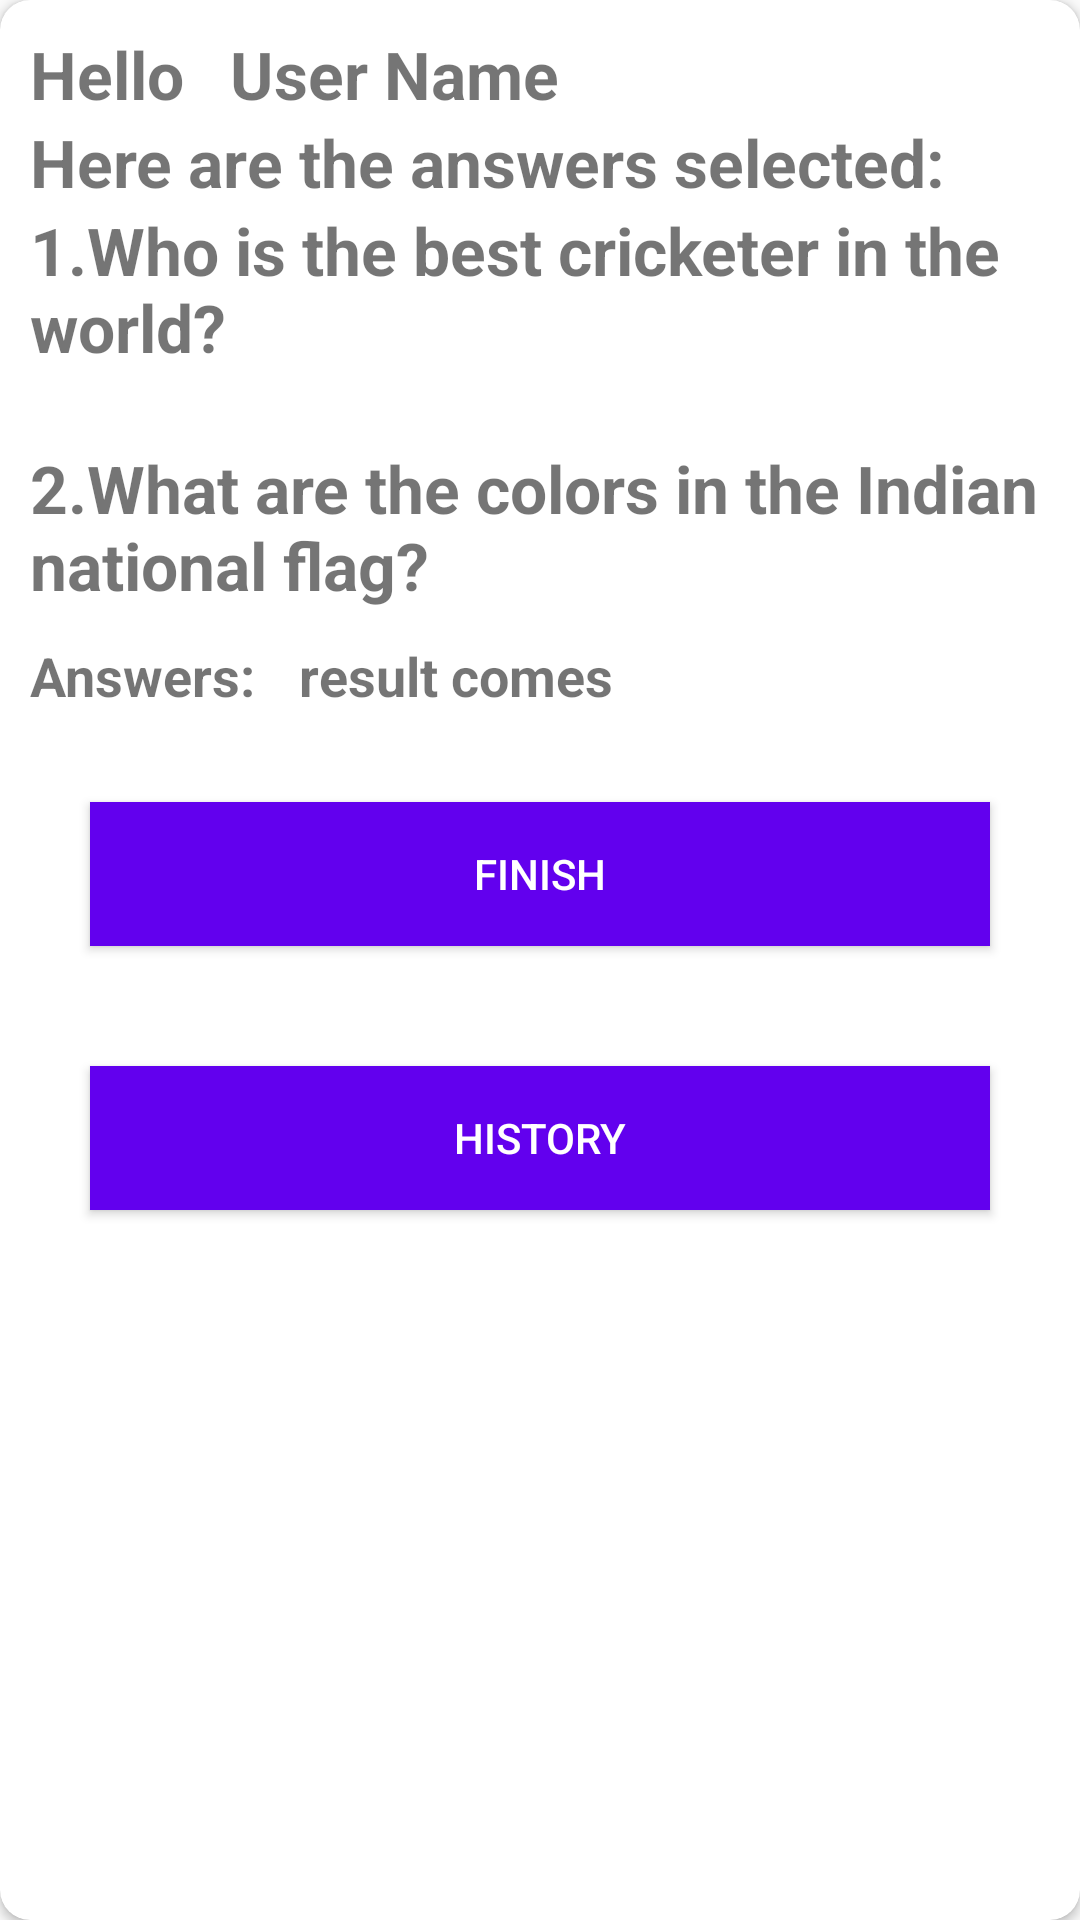

Write the Android layout XML for this screen, with the resource values it uses.
<!-- AndroidManifest.xml: application theme AppTheme -->
<!-- res/layout/activity_summary.xml -->
<?xml version="1.0" encoding="utf-8"?>
<android.support.v7.widget.CardView xmlns:android="http://schemas.android.com/apk/res/android"
    xmlns:app="http://schemas.android.com/apk/res-auto"
    style="@style/cardview_style"
    app:cardCornerRadius="10dp">

    <LinearLayout
        style="@style/cardview_style"
        android:orientation="vertical"
        android:padding="10dp">
    <LinearLayout style="@style/cardview_style">

        <TextView
            style="@style/textview_1_style"
            android:text="Hello "
            android:textSize="@dimen/quiz_q1_size"
            android:textStyle="bold" />
        <TextView
            android:id="@+id/uName_history"
            style="@style/textview_1_style"
            android:text="User Name"
            android:paddingLeft="10dp"
            android:textSize="@dimen/quiz_q1_size"
            android:textStyle="bold" />
    </LinearLayout>
        <TextView
            style="@style/cardview_style"
            android:text="Here are the answers selected:"
            android:textSize="@dimen/quiz_q1_size"
            android:textStyle="bold" />

        <TextView
            style="@style/cardview_style"
            android:text="@string/quiz_question1"
            android:textSize="@dimen/quiz_q1_size"
            android:textStyle="bold" />

        <TextView
            android:id="@+id/q1_ans__history"
            style="@style/cardview_style"
            android:text=""
            android:textSize="@dimen/dimens_option_size"
            android:textStyle="bold" />

        <TextView
            style="@style/cardview_style"
            android:text="@string/quiz_question2"
            android:textSize="@dimen/quiz_q1_size"
            android:textStyle="bold" />

        <LinearLayout style="@style/cardview_style">

            <TextView
                style="@style/textview_1_style"
                android:text="Answers: "
                android:textSize="@dimen/dimens_option_size"
                android:textStyle="bold" />

            <TextView
                android:id="@+id/q2_ans__history"
                style="@style/linear_horiz_style"
                android:padding="10dp"
                android:text="result comes"
                android:textSize="@dimen/dimens_option_size"
                android:textStyle="bold" />
        </LinearLayout>


        <Button
            style="@style/cardview_style"
            android:layout_margin="20dp"
            android:background="@color/colorPrimary"
            android:onClick="finish"
            android:text="@string/finish"
            android:textColor="#FFFFFF" />

        <Button
            style="@style/cardview_style"
            android:layout_margin="20dp"
            android:background="@color/colorPrimary"
            android:onClick="history"
            android:text="@string/history"
            android:textColor="#FFFFFF" />

    </LinearLayout>


</android.support.v7.widget.CardView>
<!-- resources referenced by this layout -->
<resources>
  <dimen name="dimens_option_size">18sp</dimen>
  <dimen name="quiz_q1_size">22sp</dimen>
  <string name="finish">FINISH</string>
  <string name="history">HISTORY</string>
  <string name="quiz_question1">1.Who is the best cricketer in the world?</string>
  <string name="quiz_question2">2.What are the colors in the Indian national flag?</string>
  <style name="cardview_style">
          <item name="android:layout_width">match_parent</item>
          <item name="android:layout_height">wrap_content</item>
      </style>
  <style name="linear_horiz_style">
          <item name="android:layout_width">0dp</item>
          <item name="android:layout_weight">1</item>
          <item name="android:layout_height">wrap_content</item>
      </style>
  <style name="textview_1_style">
          <item name="android:layout_width">wrap_content</item>
          <item name="android:layout_height">wrap_content</item>
      </style>
  <style name="AppTheme" parent="Theme.AppCompat.Light.DarkActionBar">
          
          <item name="colorPrimary">@color/colorPrimary</item>
          <item name="colorPrimaryDark">@color/colorPrimaryDark</item>
          <item name="colorAccent">@color/colorAccent</item>
      </style>
  <!-- not gathered from this repository: default colours our renderer supplied (Android Studio template values) -->
  <color name="colorPrimary">#FF6200EE</color>
  <color name="colorPrimaryDark">#FF3700B3</color>
  <color name="colorAccent">#FF03DAC5</color>
</resources>
